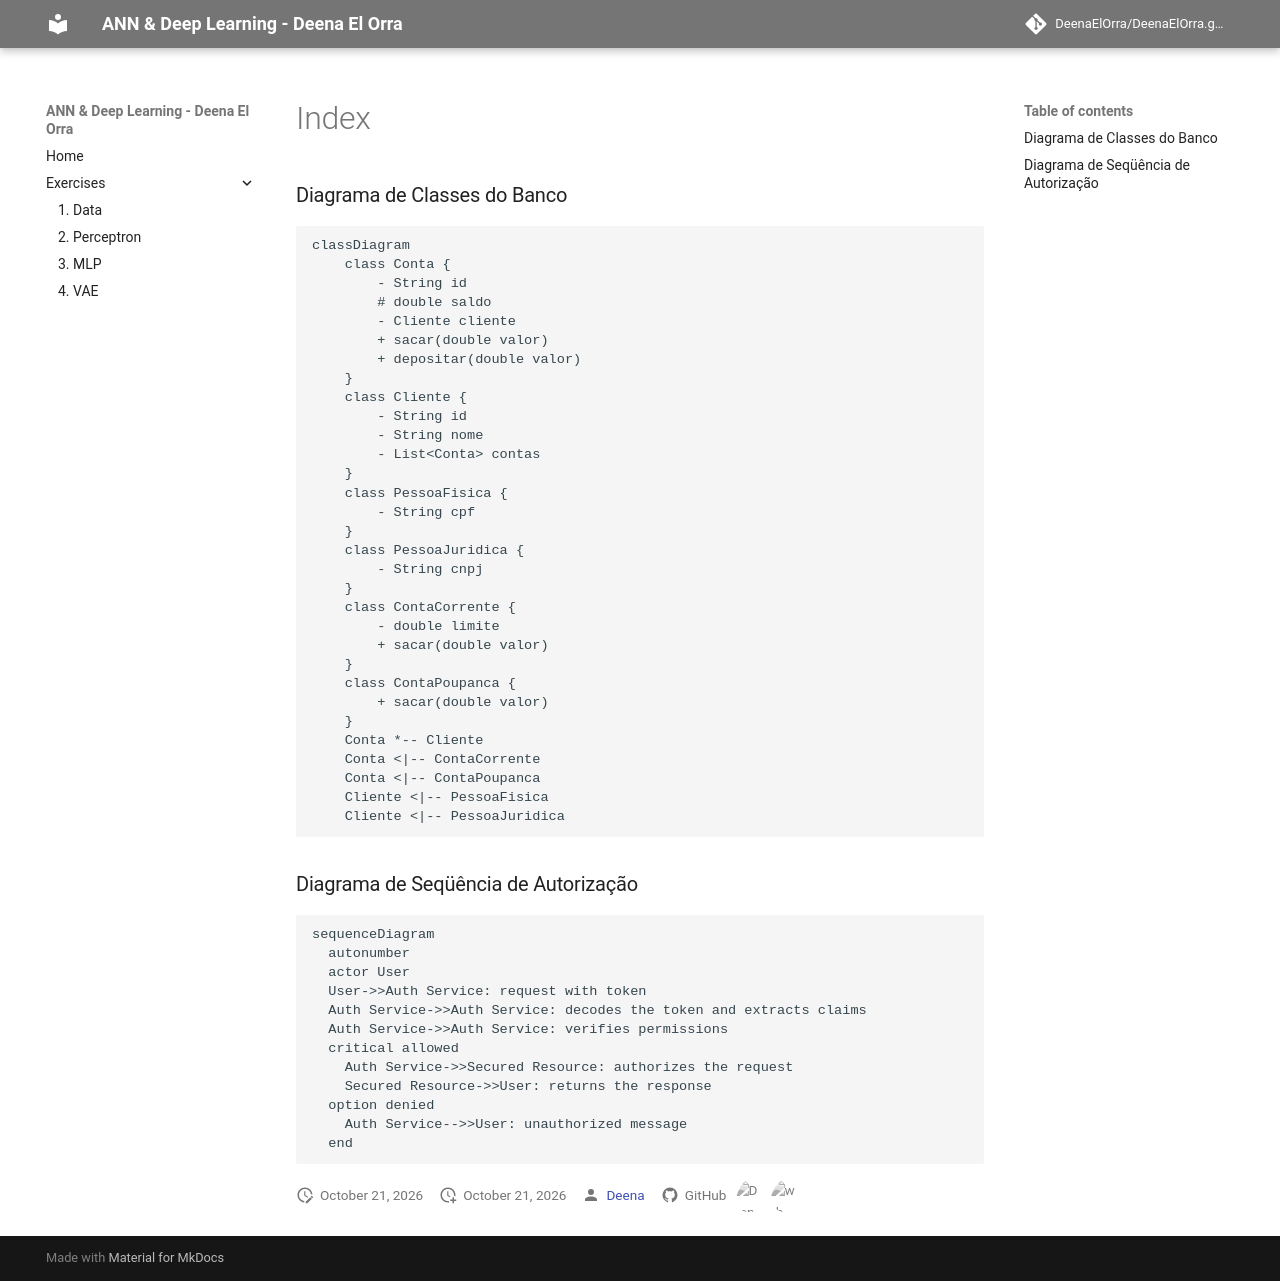

repository: DeenaElOrra/DeenaElOrra.github.io · page: roteiro2/index.html · generator: mkdocs

### Diagrama de Classes do Banco

``` mermaid
classDiagram
    class Conta {
        - String id
        # double saldo
        - Cliente cliente
        + sacar(double valor)
        + depositar(double valor)
    }
    class Cliente {
        - String id
        - String nome
        - List<Conta> contas
    }
    class PessoaFisica {
        - String cpf
    }
    class PessoaJuridica {
        - String cnpj
    }
    class ContaCorrente {
        - double limite
        + sacar(double valor)
    }
    class ContaPoupanca {
        + sacar(double valor)
    }
    Conta *-- Cliente
    Conta <|-- ContaCorrente
    Conta <|-- ContaPoupanca
    Cliente <|-- PessoaFisica
    Cliente <|-- PessoaJuridica
```

### Diagrama de Seqüência de Autorização

``` mermaid
sequenceDiagram
  autonumber
  actor User
  User->>Auth Service: request with token
  Auth Service->>Auth Service: decodes the token and extracts claims
  Auth Service->>Auth Service: verifies permissions
  critical allowed
    Auth Service->>Secured Resource: authorizes the request
    Secured Resource->>User: returns the response
  option denied
    Auth Service-->>User: unauthorized message
  end  
```
